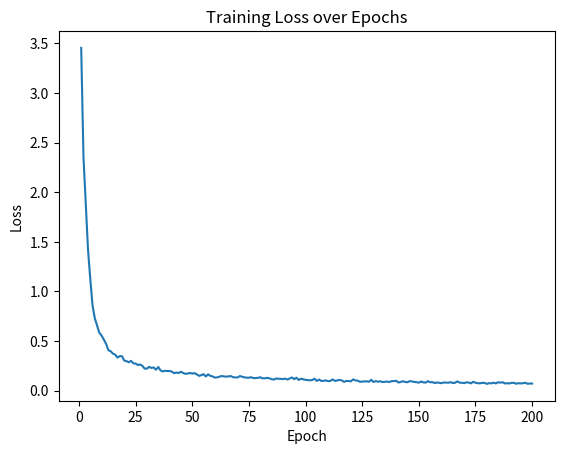

Here is the Python script that generated this plot:
import matplotlib.pyplot as plt

losses = [
    3.4551, 2.3595, 1.8955, 1.4234, 1.1267, 0.8588, 0.7296, 0.6579, 0.5831, 0.5542,
    0.5133, 0.4698, 0.4069, 0.3962, 0.3724, 0.3627, 0.3327, 0.3469, 0.3467, 0.3023,
    0.2968, 0.2853, 0.2995, 0.2742, 0.2722, 0.2580, 0.2632, 0.2491, 0.2214, 0.2211,
    0.2386, 0.2283, 0.2329, 0.2099, 0.2378, 0.2029, 0.1926, 0.2000, 0.1963, 0.1981,
    0.1908, 0.1754, 0.1814, 0.1768, 0.1900, 0.1770, 0.1688, 0.1716, 0.1778, 0.1709,
    0.1757, 0.1636, 0.1483, 0.1553, 0.1649, 0.1425, 0.1635, 0.1481, 0.1427, 0.1308,
    0.1328, 0.1405, 0.1475, 0.1425, 0.1408, 0.1427, 0.1464, 0.1346, 0.1325, 0.1316,
    0.1465, 0.1396, 0.1333, 0.1302, 0.1297, 0.1344, 0.1257, 0.1261, 0.1287, 0.1342,
    0.1237, 0.1231, 0.1287, 0.1236, 0.1154, 0.1106, 0.1214, 0.1198, 0.1186, 0.1161,
    0.1204, 0.1112, 0.1222, 0.1320, 0.1153, 0.1295, 0.1068, 0.1200, 0.1126, 0.1084,
    0.1056, 0.1032, 0.1069, 0.1192, 0.0972, 0.1113, 0.0972, 0.0980, 0.1026, 0.0948,
    0.0977, 0.1124, 0.0972, 0.1019, 0.1072, 0.1024, 0.0878, 0.0968, 0.0970, 0.0924,
    0.1127, 0.1022, 0.1003, 0.0887, 0.0907, 0.0915, 0.0931, 0.0889, 0.1083, 0.0867,
    0.0954, 0.0897, 0.0936, 0.0857, 0.0879, 0.0913, 0.0852, 0.0959, 0.0953, 0.0988,
    0.0809, 0.0867, 0.0947, 0.0866, 0.0842, 0.0956, 0.0921, 0.0869, 0.0847, 0.0798,
    0.0917, 0.0827, 0.0802, 0.0947, 0.0838, 0.0852, 0.0758, 0.0818, 0.0782, 0.0743,
    0.0817, 0.0798, 0.0788, 0.0841, 0.0762, 0.0786, 0.0927, 0.0803, 0.0786, 0.0748,
    0.0826, 0.0810, 0.0726, 0.0881, 0.0792, 0.0743, 0.0731, 0.0778, 0.0782, 0.0670,
    0.0751, 0.0724, 0.0800, 0.0720, 0.0841, 0.0799, 0.0840, 0.0716, 0.0734, 0.0717,
    0.0778, 0.0777, 0.0686, 0.0744, 0.0719, 0.0740, 0.0792, 0.0682, 0.0713, 0.0705
]

epochs = range(1, len(losses) + 1)

plt.figure()
plt.plot(epochs, losses)
plt.xlabel("Epoch")
plt.ylabel("Loss")
plt.title("Training Loss over Epochs")
plt.show()
